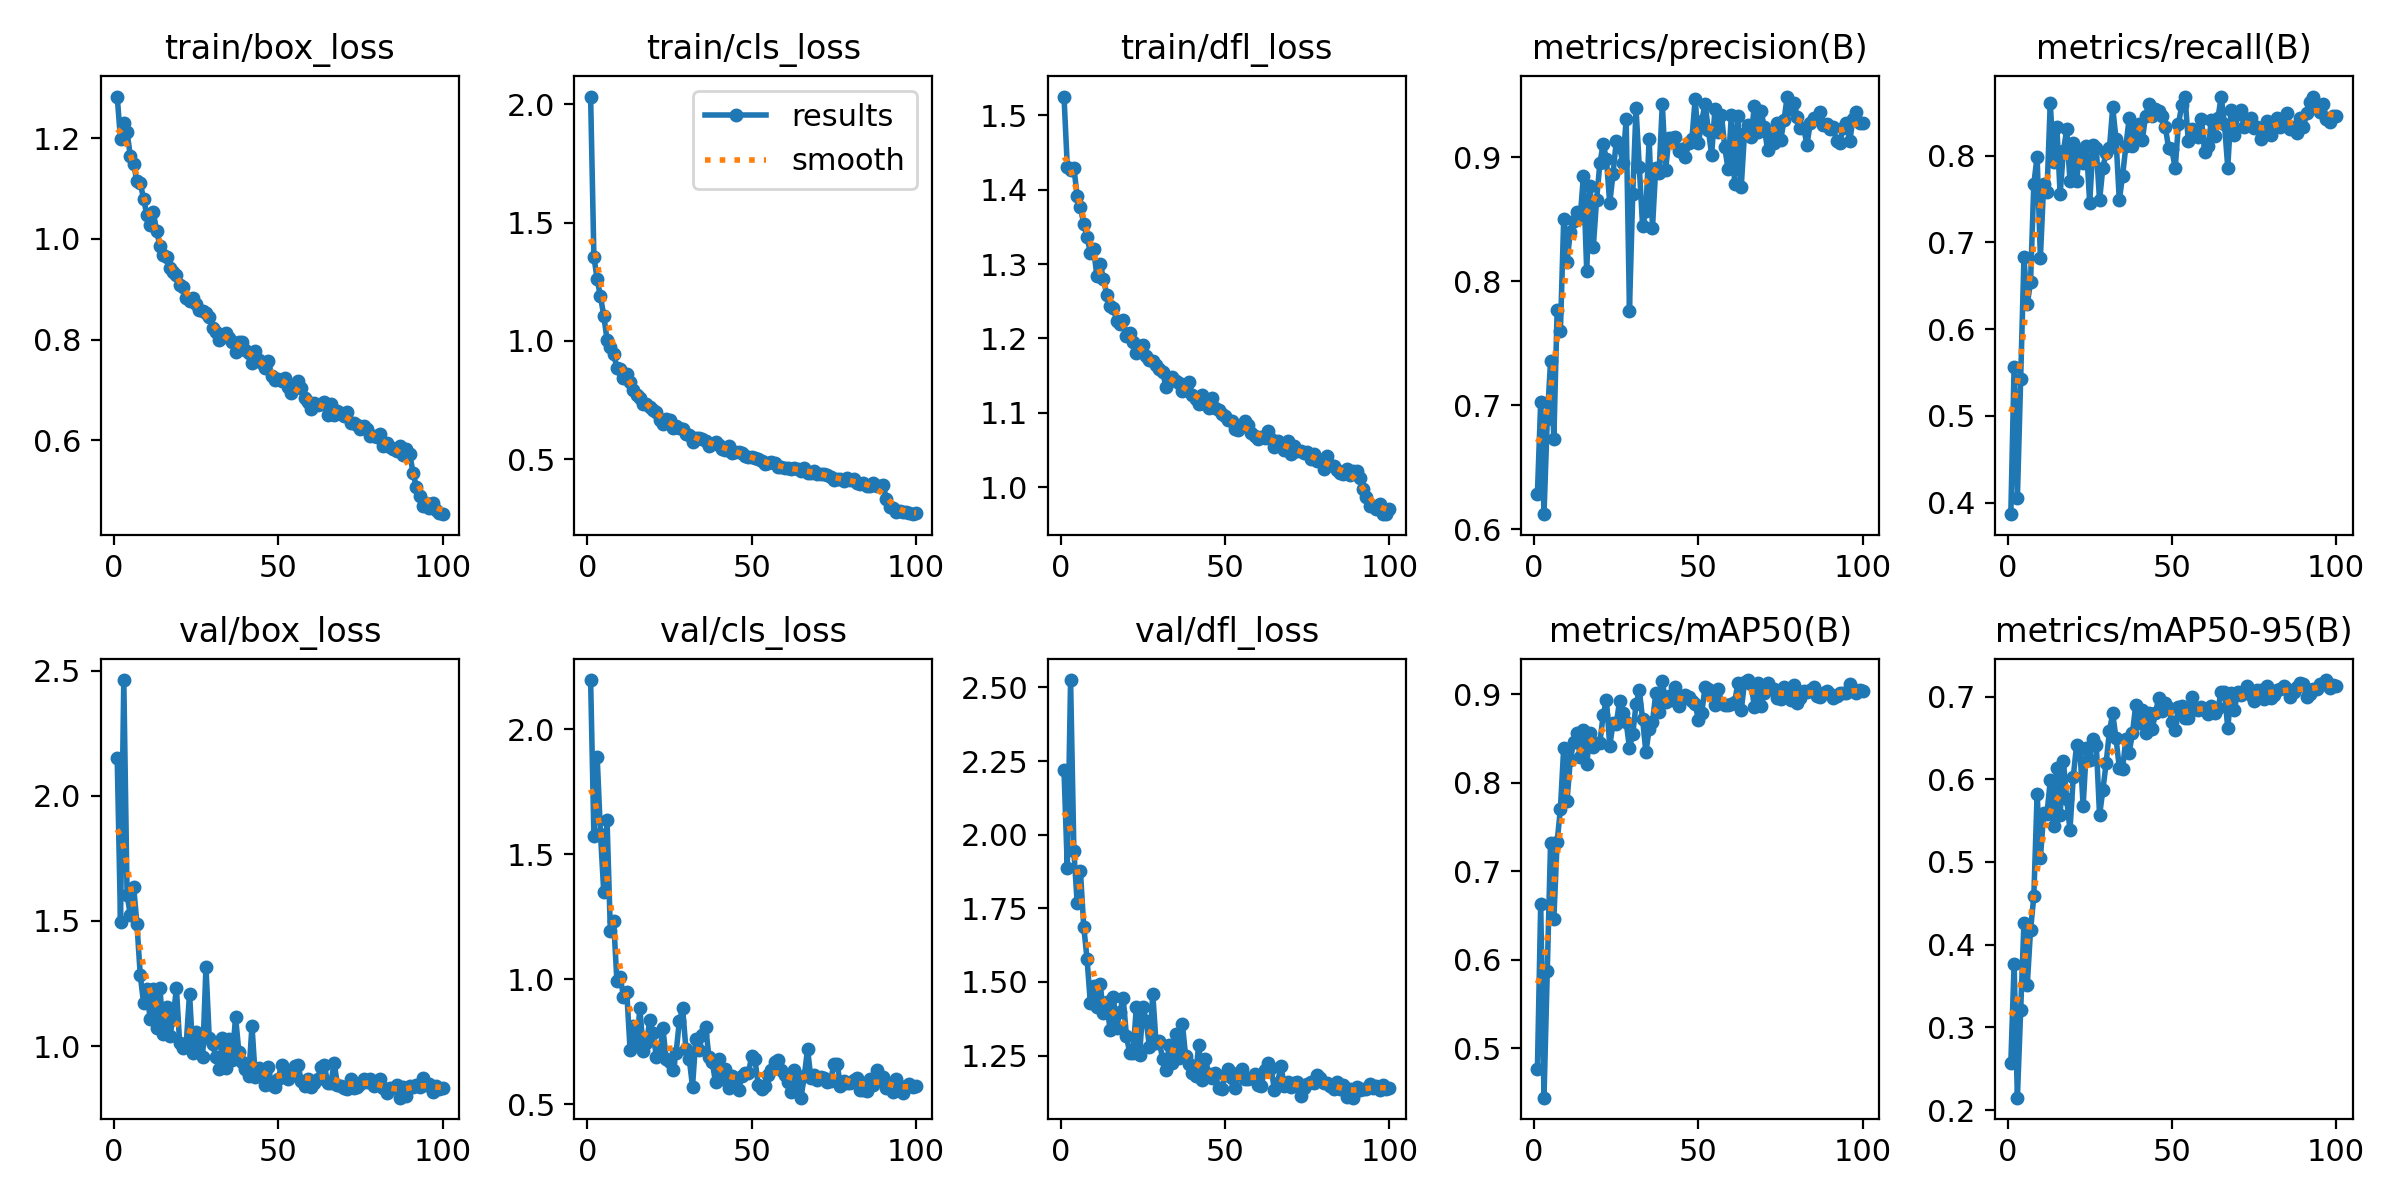

The table this chart was drawn from, first rows:
epoch, time, train/box_loss, train/cls_loss, train/dfl_loss, metrics/precision(B), metrics/recall(B), metrics/mAP50(B), metrics/mAP50-95(B), val/box_loss, val/cls_loss, val/dfl_loss, lr/pg0, lr/pg1, lr/pg2
1, 10.93, 1.283, 2.032, 1.525, 0.6289, 0.3868, 0.4763, 0.2566, 2.15, 2.197, 2.218, 0.000543, 0.000543, 0.000543
2, 20.32, 1.198, 1.355, 1.431, 0.7029, 0.5566, 0.6633, 0.3762, 1.497, 1.574, 1.888, 0.001088, 0.001088, 0.001088
3, 29.73, 1.23, 1.261, 1.427, 0.6123, 0.4057, 0.4444, 0.215, 2.462, 1.888, 2.525, 0.001622, 0.001622, 0.001622
4, 39.02, 1.212, 1.188, 1.429, 0.6889, 0.5431, 0.5879, 0.3207, 1.604, 1.582, 1.946, 0.001617, 0.001617, 0.001617
5, 48.21, 1.165, 1.107, 1.392, 0.7356, 0.6825, 0.7321, 0.4268, 1.522, 1.347, 1.768, 0.001601, 0.001601, 0.001601
6, 57.47, 1.148, 1.004, 1.376, 0.6732, 0.6285, 0.6466, 0.3509, 1.635, 1.635, 1.876, 0.001584, 0.001584, 0.001584
7, 66.75, 1.114, 0.9747, 1.354, 0.7768, 0.6541, 0.7336, 0.4177, 1.489, 1.194, 1.688, 0.001568, 0.001568, 0.001568
8, 76.07, 1.112, 0.945, 1.337, 0.7603, 0.7673, 0.7709, 0.4585, 1.284, 1.234, 1.579, 0.001551, 0.001551, 0.001551
9, 85.37, 1.08, 0.8862, 1.315, 0.8502, 0.7987, 0.8399, 0.5818, 1.174, 0.9927, 1.43, 0.001535, 0.001535, 0.001535
10, 94.62, 1.048, 0.8835, 1.32, 0.8155, 0.6824, 0.7794, 0.5046, 1.227, 1.01, 1.486, 0.001518, 0.001518, 0.001518
11, 103.9, 1.028, 0.8455, 1.284, 0.8394, 0.7673, 0.8259, 0.5594, 1.109, 0.9296, 1.414, 0.001502, 0.001502, 0.001502
12, 113.1, 1.053, 0.8612, 1.301, 0.8485, 0.7575, 0.8457, 0.5581, 1.229, 0.9484, 1.492, 0.001485, 0.001485, 0.001485
13, 122.4, 1.015, 0.8282, 1.28, 0.8561, 0.8608, 0.8566, 0.5986, 1.071, 0.7183, 1.396, 0.001469, 0.001469, 0.001469
14, 131.6, 0.9859, 0.7941, 1.258, 0.8508, 0.7924, 0.8289, 0.5437, 1.232, 0.8143, 1.432, 0.001452, 0.001452, 0.001452
15, 140.8, 0.9688, 0.7714, 1.244, 0.8853, 0.8333, 0.8603, 0.6138, 1.047, 0.7467, 1.338, 0.001436, 0.001436, 0.001436
16, 150.1, 0.9648, 0.7582, 1.241, 0.8082, 0.7554, 0.8211, 0.5567, 1.156, 0.8826, 1.45, 0.001419, 0.001419, 0.001419
17, 159.3, 0.9422, 0.7352, 1.224, 0.8769, 0.805, 0.8569, 0.6219, 1.041, 0.7137, 1.344, 0.001403, 0.001403, 0.001403
18, 168.6, 0.9334, 0.7355, 1.219, 0.8276, 0.8302, 0.8408, 0.5758, 1.108, 0.7449, 1.399, 0.001386, 0.001386, 0.001386
19, 177.8, 0.9284, 0.7229, 1.224, 0.8657, 0.7704, 0.8453, 0.5387, 1.232, 0.8352, 1.445, 0.00137, 0.00137, 0.00137
20, 187.1, 0.9082, 0.708, 1.203, 0.8951, 0.8145, 0.8456, 0.6031, 1.011, 0.7861, 1.316, 0.001353, 0.001353, 0.001353
21, 196.3, 0.905, 0.701, 1.207, 0.9108, 0.7702, 0.8766, 0.641, 0.9923, 0.6888, 1.258, 0.001337, 0.001337, 0.001337
22, 205.6, 0.8825, 0.6653, 1.195, 0.8984, 0.8067, 0.8942, 0.6377, 1.009, 0.7061, 1.26, 0.00132, 0.00132, 0.00132
23, 214.8, 0.8758, 0.6506, 1.18, 0.8629, 0.7916, 0.8418, 0.5676, 1.21, 0.8027, 1.414, 0.001304, 0.001304, 0.001304
24, 224, 0.8817, 0.6703, 1.19, 0.8865, 0.8106, 0.8673, 0.6384, 0.9736, 0.6786, 1.253, 0.001287, 0.001287, 0.001287
25, 233.3, 0.8715, 0.6663, 1.191, 0.9135, 0.7453, 0.8668, 0.6231, 1.054, 0.6681, 1.415, 0.001271, 0.001271, 0.001271
26, 242.5, 0.8585, 0.6336, 1.176, 0.9085, 0.8123, 0.893, 0.6492, 1.01, 0.6373, 1.367, 0.001254, 0.001254, 0.001254
27, 251.8, 0.8573, 0.6421, 1.171, 0.895, 0.8082, 0.879, 0.6418, 0.9573, 0.7044, 1.279, 0.001238, 0.001238, 0.001238
28, 261.1, 0.8518, 0.6319, 1.169, 0.9307, 0.7484, 0.8687, 0.5565, 1.316, 0.8323, 1.46, 0.001221, 0.001221, 0.001221
29, 270.3, 0.8439, 0.63, 1.164, 0.7765, 0.7862, 0.8398, 0.5869, 1.031, 0.8825, 1.292, 0.001205, 0.001205, 0.001205
30, 279.5, 0.8235, 0.6056, 1.159, 0.8704, 0.8029, 0.8551, 0.6196, 1.01, 0.7196, 1.298, 0.001188, 0.001188, 0.001188
31, 288.7, 0.8158, 0.602, 1.155, 0.9394, 0.8082, 0.8887, 0.6584, 0.9547, 0.6816, 1.238, 0.001172, 0.001172, 0.001172
32, 297.9, 0.7988, 0.5729, 1.135, 0.8918, 0.8554, 0.9048, 0.6797, 0.9082, 0.5696, 1.2, 0.001155, 0.001155, 0.001155
33, 307.1, 0.8059, 0.5922, 1.146, 0.8444, 0.819, 0.8718, 0.6495, 1.031, 0.7612, 1.285, 0.001139, 0.001139, 0.001139
34, 316.3, 0.8138, 0.5884, 1.148, 0.8566, 0.7484, 0.8348, 0.6142, 0.9108, 0.7168, 1.227, 0.001122, 0.001122, 0.001122
35, 325.6, 0.8029, 0.587, 1.143, 0.9148, 0.7767, 0.8608, 0.6128, 1.029, 0.7759, 1.324, 0.001106, 0.001106, 0.001106
36, 334.8, 0.7947, 0.5756, 1.14, 0.843, 0.8108, 0.8685, 0.6489, 0.9437, 0.807, 1.241, 0.001089, 0.001089, 0.001089
37, 344, 0.7748, 0.5565, 1.129, 0.8916, 0.8428, 0.9013, 0.632, 1.117, 0.6891, 1.359, 0.001073, 0.001073, 0.001073
38, 353.2, 0.7944, 0.5653, 1.131, 0.8872, 0.8113, 0.8801, 0.6559, 0.977, 0.6676, 1.248, 0.001056, 0.001056, 0.001056
39, 362.5, 0.7945, 0.5752, 1.142, 0.9428, 0.83, 0.9148, 0.6895, 0.9344, 0.5869, 1.222, 0.00104, 0.00104, 0.00104
40, 371.8, 0.7786, 0.5595, 1.124, 0.8899, 0.8365, 0.8911, 0.6686, 0.9065, 0.6812, 1.192, 0.001023, 0.001023, 0.001023
41, 381, 0.7726, 0.5431, 1.118, 0.9153, 0.8176, 0.8979, 0.6838, 0.8792, 0.6002, 1.181, 0.001007, 0.001007, 0.001007
42, 390.3, 0.7536, 0.54, 1.112, 0.9156, 0.8459, 0.894, 0.6556, 1.08, 0.6418, 1.288, 0.0009904, 0.0009904, 0.0009904
43, 399.5, 0.7777, 0.5563, 1.124, 0.9162, 0.8595, 0.9087, 0.6805, 0.8756, 0.5649, 1.166, 0.0009739, 0.0009739, 0.0009739
44, 408.7, 0.7599, 0.5283, 1.112, 0.9048, 0.8459, 0.8873, 0.6608, 0.9129, 0.6136, 1.24, 0.0009574, 0.0009574, 0.0009574
45, 417.9, 0.7542, 0.5292, 1.106, 0.9065, 0.8538, 0.895, 0.68, 0.8796, 0.5857, 1.189, 0.0009409, 0.0009409, 0.0009409
46, 427.1, 0.7441, 0.5294, 1.12, 0.9002, 0.8511, 0.8997, 0.6986, 0.8452, 0.5573, 1.173, 0.0009244, 0.0009244, 0.0009244
47, 436.3, 0.7567, 0.5288, 1.106, 0.9114, 0.8459, 0.8973, 0.6821, 0.9166, 0.613, 1.191, 0.0009078, 0.0009078, 0.0009078
48, 445.5, 0.728, 0.5157, 1.104, 0.9151, 0.8333, 0.8923, 0.6919, 0.8427, 0.6261, 1.139, 0.0008913, 0.0008913, 0.0008913
49, 454.7, 0.7199, 0.5097, 1.098, 0.9472, 0.8082, 0.889, 0.6868, 0.8361, 0.6225, 1.136, 0.0008748, 0.0008748, 0.0008748
50, 464, 0.7206, 0.5089, 1.095, 0.9112, 0.807, 0.8709, 0.6695, 0.8694, 0.6936, 1.183, 0.0008583, 0.0008583, 0.0008583
51, 473.2, 0.7174, 0.5072, 1.09, 0.9293, 0.785, 0.8795, 0.6599, 0.926, 0.6788, 1.204, 0.0008418, 0.0008418, 0.0008418
52, 482.4, 0.7237, 0.5026, 1.089, 0.9432, 0.8365, 0.9086, 0.6878, 0.8935, 0.5751, 1.175, 0.0008253, 0.0008253, 0.0008253
53, 491.5, 0.7058, 0.491, 1.078, 0.9222, 0.8578, 0.9063, 0.6888, 0.8696, 0.5603, 1.14, 0.0008088, 0.0008088, 0.0008088
54, 500.8, 0.6935, 0.4794, 1.077, 0.9019, 0.8668, 0.9003, 0.6735, 0.8932, 0.5732, 1.191, 0.0007923, 0.0007923, 0.0007923
55, 510, 0.7032, 0.4824, 1.083, 0.9385, 0.8165, 0.8882, 0.6736, 0.9184, 0.6149, 1.205, 0.0007758, 0.0007758, 0.0007758
56, 519.2, 0.7169, 0.4887, 1.089, 0.9207, 0.8302, 0.9064, 0.7, 0.9222, 0.6353, 1.17, 0.0007593, 0.0007593, 0.0007593
57, 528.4, 0.7046, 0.4848, 1.084, 0.9338, 0.827, 0.8908, 0.6846, 0.8611, 0.6666, 1.17, 0.0007428, 0.0007428, 0.0007428
58, 537.6, 0.6845, 0.4678, 1.073, 0.908, 0.8207, 0.8881, 0.6841, 0.8418, 0.6767, 1.173, 0.0007263, 0.0007263, 0.0007263
59, 546.8, 0.6762, 0.4671, 1.069, 0.8903, 0.8422, 0.8881, 0.6869, 0.8665, 0.6357, 1.189, 0.0007098, 0.0007098, 0.0007098
60, 556, 0.6618, 0.4625, 1.066, 0.9342, 0.8035, 0.8893, 0.684, 0.8377, 0.616, 1.149, 0.0006933, 0.0006933, 0.0006933
... 40 more rows
